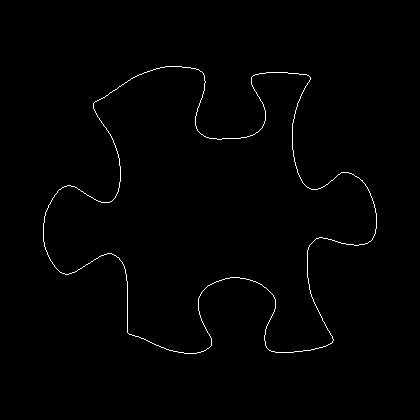

Data behind this chart, as committed beside it:
43, 223
43, 224
43, 225
43, 226
43, 227
43, 228
43, 229
43, 230
43, 231
43, 232
43, 233
43, 234
43, 235
43, 236
43, 237
43, 238
43, 239
43, 240
43, 241
44, 242
44, 243
44, 244
44, 245
44, 246
45, 247
45, 248
45, 249
46, 250
46, 251
47, 252
47, 253
47, 254
48, 255
48, 256
49, 257
49, 258
50, 259
50, 260
51, 261
52, 262
52, 263
53, 264
54, 265
54, 266
55, 267
56, 268
57, 269
58, 270
59, 271
60, 272
61, 272
62, 273
63, 273
64, 273
65, 274
66, 274
67, 274
68, 274
69, 273
70, 273
71, 273
... 1,357 more rows
